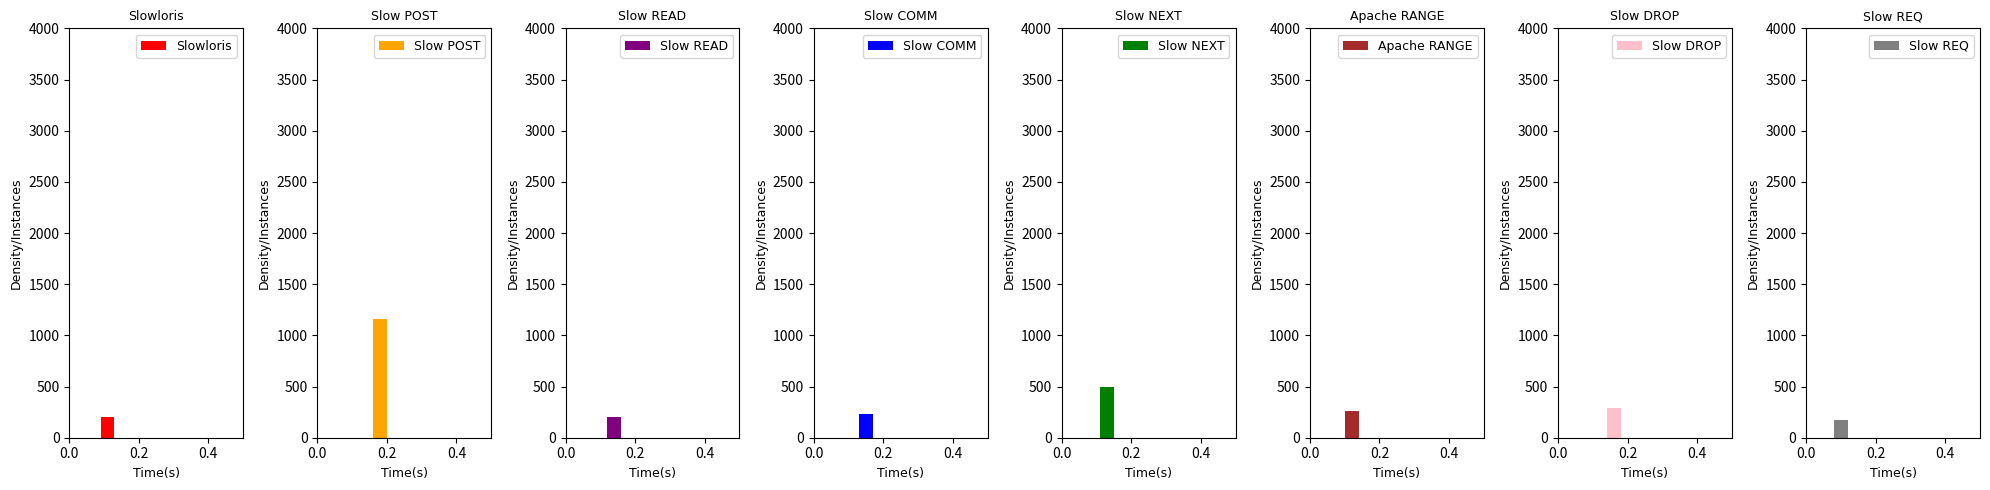

Reproduce this figure in Python.
import matplotlib.pyplot as plt
import numpy as np

# Data for the histograms with updated attack instances and detection times
attacks = {
    'Slowloris': {'color': 'red', 'instances': 207, 'detection_time': 0.11},
    'Slow POST': {'color': 'orange', 'instances': 1159, 'detection_time': 0.18},
    'Slow READ': {'color': 'purple', 'instances': 205, 'detection_time': 0.14},
    'Slow COMM': {'color': 'blue', 'instances': 230, 'detection_time': 0.15},
    'Slow NEXT': {'color': 'green', 'instances': 499, 'detection_time': 0.13},
    'Apache RANGE': {'color': 'brown', 'instances': 260, 'detection_time': 0.12},
    'Slow DROP': {'color': 'pink', 'instances': 295, 'detection_time': 0.16},
    'Slow REQ': {'color': 'gray', 'instances': 178, 'detection_time': 0.10},
}

# Function to create a histogram
def plot_histogram(ax, attack, color, instances, detection_time):
    ax.bar(detection_time, instances, width=0.04, color=color)  # Increase bar width
    ax.set_xlim(0, 0.5)
    ax.set_ylim(0, 4000)  # Adjust the y-axis limit for better visualization
    ax.set_title(attack, fontdict={'family': 'DejaVu Sans', 'size': 9})
    ax.set_xlabel('Time(s)', fontdict={'family': 'DejaVu Sans', 'size': 9})
    ax.set_ylabel('Density/Instances', fontdict={'family': 'DejaVu Sans', 'size': 9})
    ax.legend([attack], prop={'family': 'DejaVu Sans', 'size': 9})

# Plot all histograms together
fig, axes = plt.subplots(1, len(attacks), figsize=(20, 5))

# If we have only one row of plots, axes is a 1D numpy array
# Ensure that axes is iterable
if not isinstance(axes, np.ndarray):
    axes = np.array([axes])

for ax, (attack, data) in zip(axes.flatten(), attacks.items()):
    plot_histogram(ax, attack, data['color'], data['instances'], data['detection_time'])

plt.tight_layout()
plt.show()

# Optionally save the figure to a file
# fig.savefig('attacks_histograms.png')
